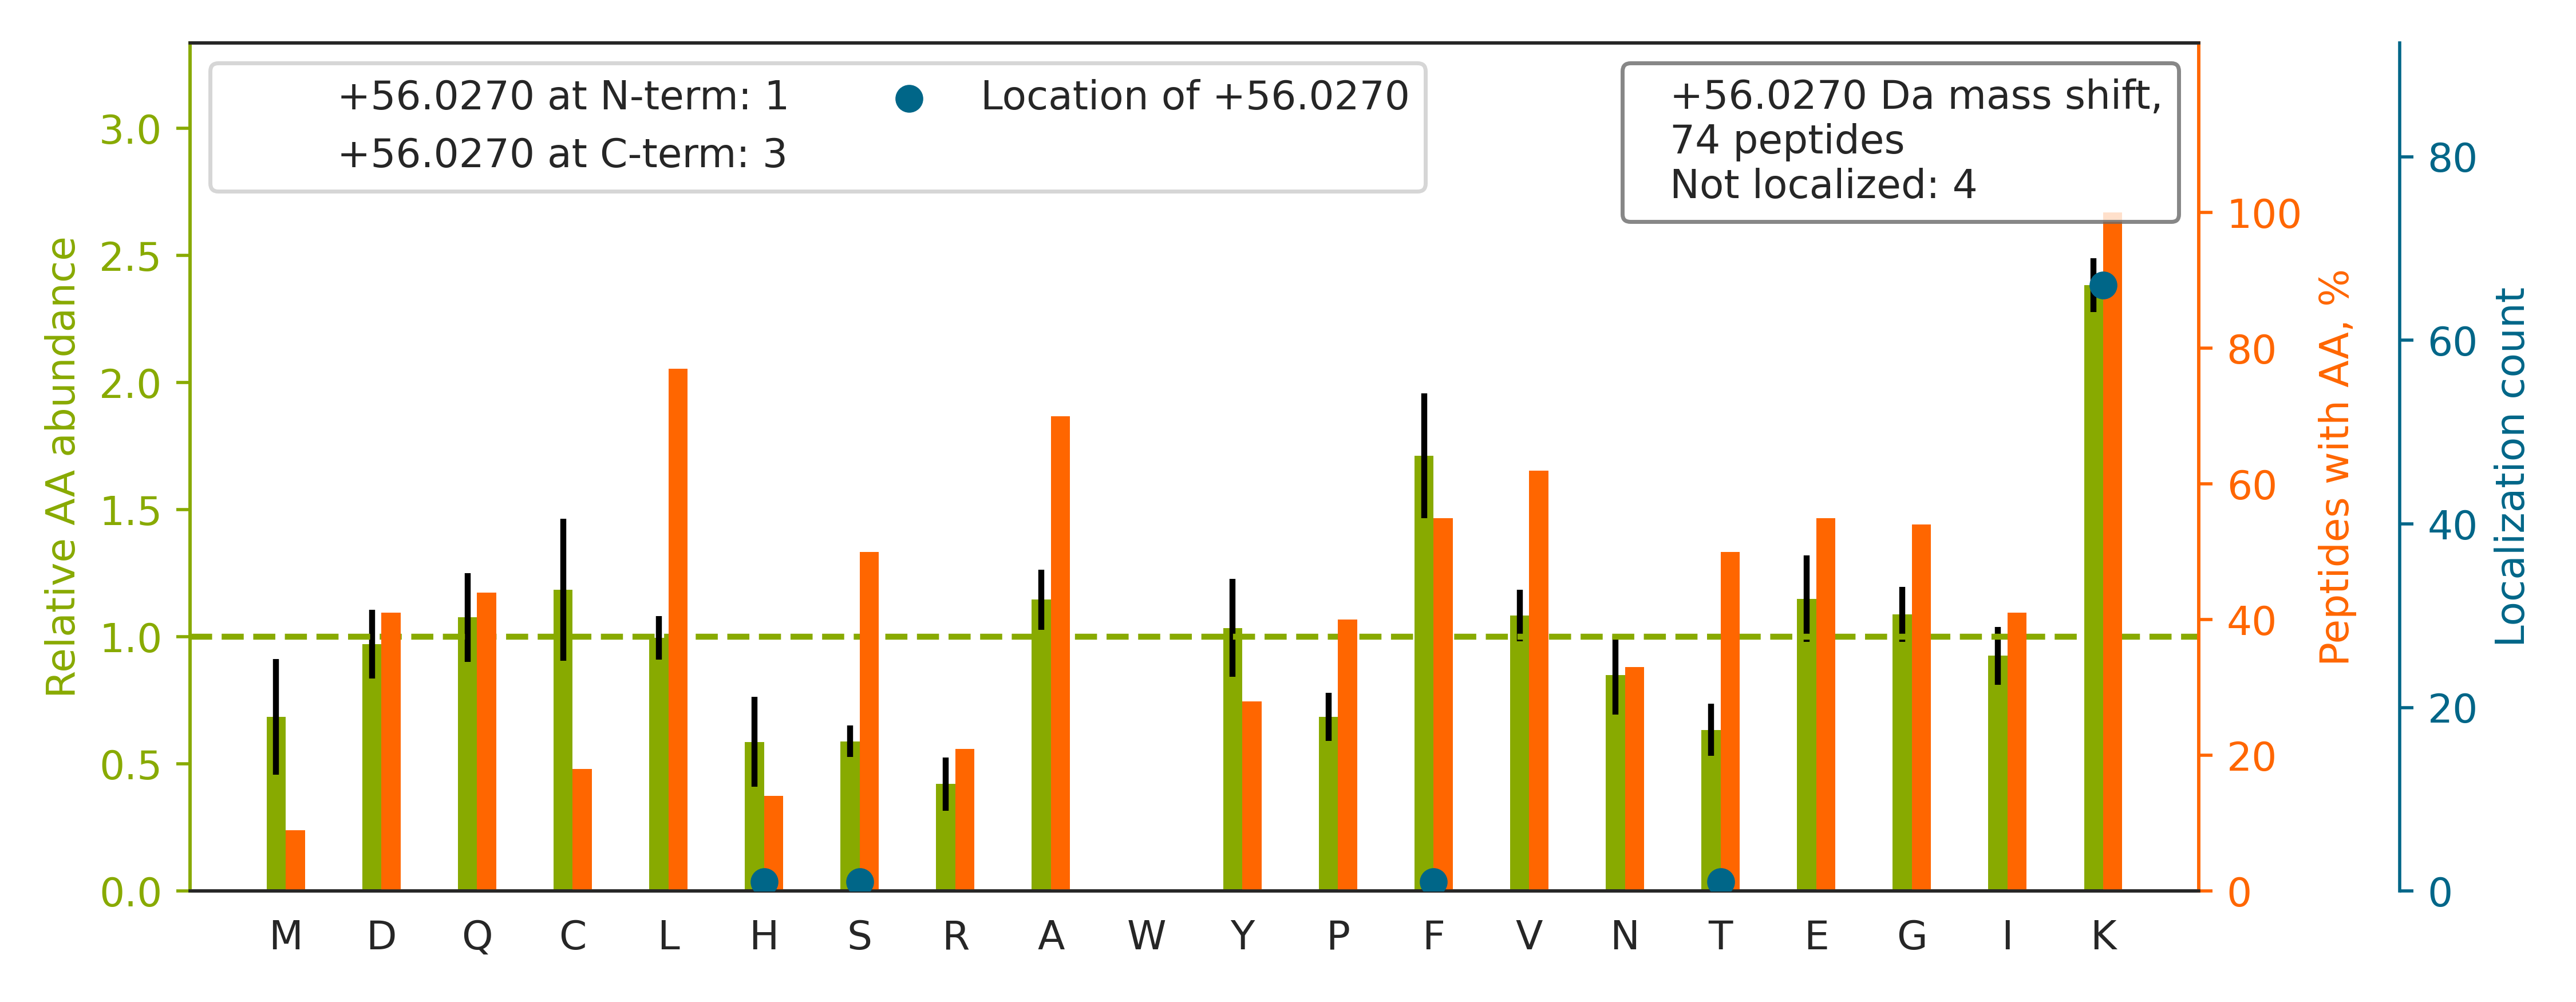

Source data for this figure (header and first rows):
top isoform	localization score	spectrum
K.TGIEQGSDAGYLCESQK[+56]FGELVMTK.E	0.9378	20160929_QE1_nlc1_BTW_SA_hs_HELA_S_Exp3_…
R.TSDVSQATLASVAPVFTVTK[+56]FDK.Q	0.7687	20160929_QE1_nlc1_BTW_SA_hs_HELA_S_Exp3_…
K.VNQK[+56]IGSCTQQDVELHVQK.I	0.8622	20160929_QE1_nlc1_BTW_SA_hs_HELA_S_Exp3_…
K.FNPETDYLTGTDGK[+56]K.F	0.05174	20160929_QE1_nlc1_BTW_SA_hs_HELA_S_Exp3_…
K.GLNSESMTEETLK[+56]R.A	0.9024	20160929_QE1_nlc1_BTW_SA_hs_HELA_S_Exp3_…
K.AVK[+56]YVECSALTQK.G	0.9988	20160929_QE1_nlc1_BTW_SA_hs_HELA_S_Exp3_…
R.VFEFGGPEVLK[+56]LR.S	0.9915	20160929_QE1_nlc1_BTW_SA_hs_HELA_S_Exp3_…
K.GCGVVK[+56]FESPEVAER.A	0.9138	20160929_QE1_nlc1_BTW_SA_hs_HELA_S_Exp3_…
K.VEAK[+56]FINYVK.N	0.9737	20160929_QE1_nlc1_BTW_SA_hs_HELA_S_Exp3_…
K.VIPSPFKH[+56]ADIVTTTTHK.T	0.9777	20160929_QE1_nlc1_BTW_SA_hs_HELA_S_Exp3_…
K.HNLK[+56]LGFMSAFVK.A	0.8949	20160929_QE1_nlc1_BTW_SA_hs_HELA_S_Exp3_…
R.AFGGQSLKF[+56]GK.G	0.8978	20160929_QE1_nlc1_BTW_SA_hs_HELA_S_Exp3_…
K.S[+56]GKFTQQDIDEAK.L	0.9132	20160929_QE1_nlc1_BTW_SA_hs_HELA_S_Exp3_…
K.AAVPSIK[+56]FCLDNGAK.S	0.9274	20160929_QE1_nlc1_BTW_SA_hs_HELA_S_Exp3_…
R.INSPNSK[+56]VNTLSK.E	0.919	20160929_QE1_nlc1_BTW_SA_hs_HELA_S_Exp3_…
R.GSTPYGGVK[+56]LEDLIVK.D	1	20160929_QE1_nlc1_BTW_SA_hs_HELA_S_Exp3_…
K.TLNNK[+56]FASFIDK.V	0.9816	20160929_QE1_nlc1_BTW_SA_hs_HELA_S_Exp3_…
K.MEEFK[+56]DQLPADECNK.L	0.971	20160929_QE1_nlc1_BTW_SA_hs_HELA_S_Exp3_…
K.VPNDK[+56]YYGAQTVR.S	1	20160929_QE1_nlc1_BTW_SA_hs_HELA_S_Exp3_…
K.NAEK[+56]YAEEDR.R	1	20160929_QE1_nlc1_BTW_SA_hs_HELA_S_Exp3_…
K.SFLSQGQVLK[+56]LEAK.T	1	20160929_QE1_nlc1_BTW_SA_hs_HELA_S_Exp3_…
K.ILK[+56]HEGLGAFYK.G	0.999	20160929_QE1_nlc1_BTW_SA_hs_HELA_S_Exp3_…
R.APQCLGK[+56]FIEIAAR.K	0.9232	20160929_QE1_nlc1_BTW_SA_hs_HELA_S_Exp3_…
R.FCINSVALK[+56]FKPR.K	0.9984	20160929_QE1_nlc1_BTW_SA_hs_HELA_S_Exp3_…
K.CASLQK[+56]FGER.A	0.8854	20160929_QE1_nlc1_BTW_SA_hs_HELA_S_Exp3_…
R.IQEAGTEVVK[+56]AK.A	0.907	20160929_QE1_nlc1_BTW_SA_hs_HELA_S_Exp3_…
R.GQQQVFK[+56]GLNDK.V	0.9106	20160929_QE1_nlc1_BTW_SA_hs_HELA_S_Exp3_…
K.TEQGPQVDETQFKK[+56].I	0.02737	20160929_QE1_nlc1_BTW_SA_hs_HELA_S_Exp3_…
K.IEGTPLETIQK[+56]K.L	0.02159	20160929_QE1_nlc1_BTW_SA_hs_HELA_S_Exp3_…
K.ADK[+56]LAEEHSS.-	0.9956	20160929_QE1_nlc1_BTW_SA_hs_HELA_S_Exp3_…
R.LAK[+56]LSDGVAVLK.V	0.9957	20160929_QE1_nlc1_BTW_SA_hs_HELA_S_Exp3_…
K.VAK[+56]FCYADK.S	0.9639	20160929_QE1_nlc1_BTW_SA_hs_HELA_S_Exp3_…
K.VETTEDLVAK[+56]LK.E	0.05601	20160929_QE1_nlc1_BTW_SA_hs_HELA_S_Exp3_…
K.VGK[+56]FPFAANSR.A	0.9727	20160929_QE1_nlc1_BTW_SA_hs_HELA_S_Exp3_…
R.FGTK[+56]LGSDIK.L	0.9931	20160929_QE1_nlc1_BTW_SA_hs_HELA_S_Exp3_…
K.AGEATVK[+56]FLK.S	0.908	20160929_QE1_nlc1_BTW_SA_hs_HELA_S_Exp3_…
K.SEEQLK[+56]EEGIEYK.V	0.9952	20160929_QE1_nlc1_BTW_SA_hs_HELA_S_Exp3_…
K.GTGASGSFK[+56]LNK.K	0.9132	20160929_QE1_nlc1_BTW_SA_hs_HELA_S_Exp3_…
K.QTALVELVK[+56]HKPK.A	0.9124	20160929_QE1_nlc1_BTW_SA_hs_HELA_S_Exp3_…
K.IPVHK[+56]FITALK.S	0.9141	20160929_QE1_nlc1_BTW_SA_hs_HELA_S_Exp3_…
R.LIK[+56]FFIDQSK.K	0.9792	20160929_QE1_nlc1_BTW_SA_hs_HELA_S_Exp3_…
K.VLSGALK[+56]LDSK.N	0.9795	20160929_QE1_nlc1_BTW_SA_hs_HELA_S_Exp3_…
R.LAK[+56]YNQLLR.I	0.9984	20160929_QE1_nlc1_BTW_SA_hs_HELA_S_Exp3_…
K.LTGVFAPRPSTGPHKLR.E		20160929_QE1_nlc1_BTW_SA_hs_HELA_S_Exp3_…
K.AANDAGYFNDEMAPIEVKT[+56]K.K	0.8943	20160929_QE1_nlc1_BTW_SA_hs_HELA_S_Exp3_…
K.KQTALVELVK[+56].H	1	20160929_QE1_nlc1_BTW_SA_hs_HELA_S_Exp3_…
K.ELDPIQK[+56]LFVDK.I	0.9296	20160929_QE1_nlc1_BTW_SA_hs_HELA_S_Exp3_…
K.ILAEGGGAK[+56]FK.K	0.8765	20160929_QE1_nlc1_BTW_SA_hs_HELA_S_Exp3_…
K.SQQALVQK[+56]R.H	0.9663	20160929_QE1_nlc1_BTW_SA_hs_HELA_S_Exp3_…
K.NK[+56]FGAPQK.D	0.9266	20160929_QE1_nlc1_BTW_SA_hs_HELA_S_Exp3_…
K.LFAEAVQKSR.K		20160929_QE1_nlc1_BTW_SA_hs_HELA_S_Exp3_…
R.QLAQK[+56]YNCDK.M	0.993	20160929_QE1_nlc1_BTW_SA_hs_HELA_S_Exp3_…
K.LNTK[+56]VTGATK.K	0.9311	20160929_QE1_nlc1_BTW_SA_hs_HELA_S_Exp3_…
R.ILQEGVDPK[+56]K.L	0.01737	20160929_QE1_nlc1_BTW_SA_hs_HELA_S_Exp3_…
K.FIIPNVVK[+56]YSPNCK.L	0.9494	20160929_QE1_nlc1_BTW_SA_hs_HELA_S_Exp3_…
K.MGVK[+56]LTPHNK.E	0.8952	20160929_QE1_nlc1_BTW_SA_hs_HELA_S_Exp3_…
R.SVAQYTGGIAK[+56]LER.D	0.978	20160929_QE1_nlc1_BTW_SA_hs_HELA_S_Exp3_…
K.IPGESTQK[+56]LSEVAK.E	0.8938	20160929_QE1_nlc1_BTW_SA_hs_HELA_S_Exp3_…
K.TAK[+56]LQDFK.S	0.9999	20160929_QE1_nlc1_BTW_SA_hs_HELA_S_Exp3_…
R.GLTSVINQK[+56]LK.D	0.8525	20160929_QE1_nlc1_BTW_SA_hs_HELA_S_Exp3_…
... 14 more rows
